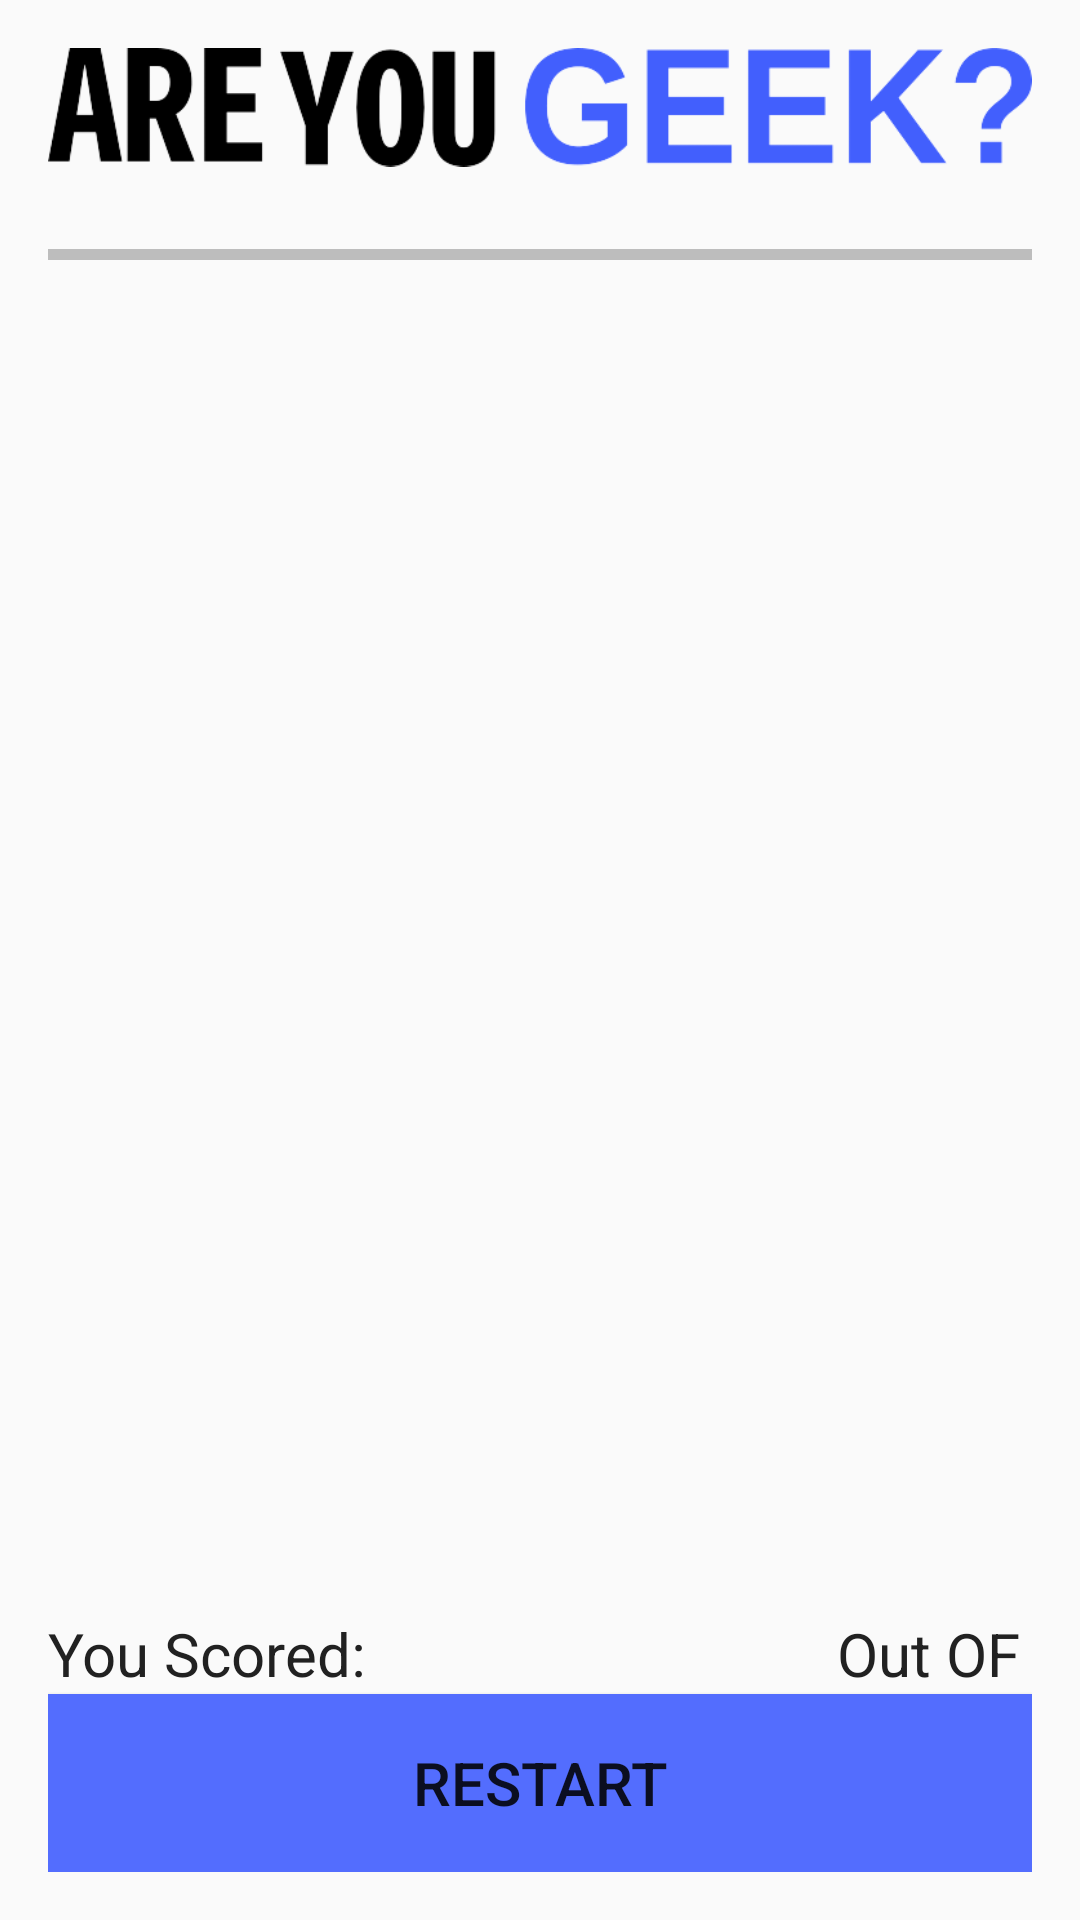

Reconstruct the res/layout file that produces this screen, plus the resources it refers to.
<!-- AndroidManifest.xml: application theme AppTheme -->
<!-- res/layout/activity_submit.xml -->
<?xml version="1.0" encoding="utf-8"?>
<LinearLayout xmlns:android="http://schemas.android.com/apk/res/android"
    xmlns:tools="http://schemas.android.com/tools"
    android:layout_width="match_parent"
    android:layout_height="match_parent"
    android:orientation="vertical"
    android:padding="16dp"
    tools:context=".SubmitActivity">

    <ImageView
        android:id="@+id/areYouGeekImageView"
        android:layout_width="match_parent"
        android:layout_height="0dp"
        android:layout_weight="0.08"
        android:adjustViewBounds="true"
        android:contentDescription="@string/areYouGeek"
        android:scaleType="fitStart"
        android:src="@drawable/are_you_geek" />

    <View
        android:id="@+id/areYouGeekImageViewAndQuestionsDivider"
        android:layout_width="match_parent"
        android:layout_height="0dp"
        android:layout_marginBottom="8dp"
        android:layout_marginTop="8dp"
        android:layout_weight="0.005"
        android:background="@color/colorDivider" />

    <ScrollView
        android:id="@+id/resultsScrollView"
        android:layout_width="match_parent"
        android:layout_height="0dp"
        android:layout_weight="0.6">

        <LinearLayout
            android:id="@+id/resultsLinearLayout"
            android:layout_width="match_parent"
            android:layout_height="wrap_content"
            android:orientation="vertical" />
    </ScrollView>

    <LinearLayout
        android:layout_width="match_parent"
        android:layout_height="wrap_content">

        <TextView
            android:layout_width="0dp"
            android:layout_height="wrap_content"
            android:layout_weight="0.7"
            android:text="@string/youScored"
            android:textColor="@color/colorPrimaryText"
            android:textSize="20sp" />

        <LinearLayout
            android:layout_width="0dp"
            android:layout_height="wrap_content"
            android:layout_weight="0.3"
            android:gravity="end">

            <TextView
                android:id="@+id/userScoreTextView"
                android:layout_width="wrap_content"
                android:layout_height="wrap_content"
                android:textColor="@color/colorPrimaryText"
                android:textSize="20sp" />

            <TextView
                android:layout_width="wrap_content"
                android:layout_height="wrap_content"
                android:layout_marginEnd="4dp"
                android:layout_marginLeft="4dp"
                android:layout_marginRight="4dp"
                android:layout_marginStart="4dp"
                android:text="@string/outOf"
                android:textColor="@color/colorPrimaryText"
                android:textSize="20sp" />

            <TextView
                android:id="@+id/totalScoreTextView"
                android:layout_width="wrap_content"
                android:layout_height="wrap_content"
                android:textColor="@color/colorPrimaryText"
                android:textSize="20sp" />
        </LinearLayout>
    </LinearLayout>

    <Button
        android:id="@+id/restartButton"
        android:layout_width="match_parent"
        android:layout_height="0dp"
        android:layout_weight="0.08"
        android:background="@color/colorAccent"
        android:text="@string/restart"
        android:textSize="20sp" />
</LinearLayout>
<!-- resources referenced by this layout -->
<resources>
  <color name="colorAccent">#536DFE</color>
  <color name="colorDivider">#BDBDBD</color>
  <color name="colorPrimaryText">#212121</color>
  <!-- drawable are_you_geek: png bitmap (drawable, 21830 bytes) -->
  <string name="areYouGeek">Are You GEEK?</string>
  <string name="outOf">Out OF</string>
  <string name="restart">Restart</string>
  <string name="youScored">You Scored:</string>
  <style name="AppTheme" parent="Theme.AppCompat.Light.DarkActionBar">
          
          <item name="colorPrimary">@color/colorPrimary</item>
          <item name="colorPrimaryDark">@color/colorPrimaryDark</item>
          <item name="colorAccent">@color/colorAccent</item>
      </style>
  <color name="colorPrimary">#F44336</color>
  <color name="colorPrimaryDark">#D32F2F</color>
</resources>
